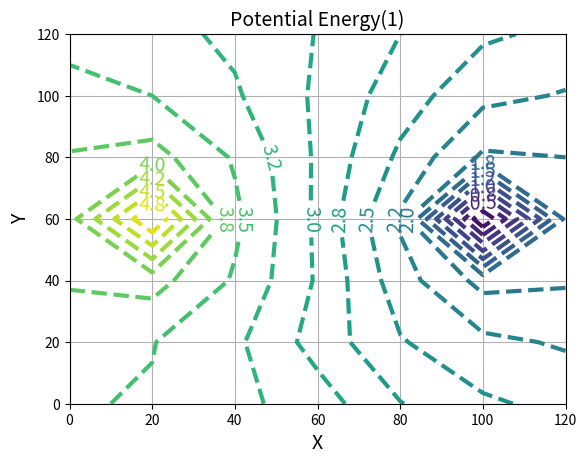

Write Python code to recreate this figure.
import numpy as np
import matplotlib.pyplot as plt
from mpl_toolkits.mplot3d import Axes3D
# 電位分布の実験より、等電位面（線）の作図
vx, vy = np.linspace(0, 120, 7), np.arange(0, 130, 20, dtype=float)
X, Y = np.meshgrid(vx, vy)
Z1 = np.array([[3.52,3.48,3.32,3.12,2.76,2.54,2.43],
  [3.58,3.51,3.30,2.90,2.52,2.31,2.22],[3.78,3.85,3.47,2.97,2.36,1.92,1.97],
  [3.91,5.00,3.56,2.95,2.21,0.00,1.80],[3.77,3.85,3.47,2.96,2.45,1.96,2.00],
  [3.56,3.50,3.28,2.96,2.62,2.32,2.23],[3.44,3.33,3.20,2.99,2.75,2.54,2.44]])
Z2 = np.array([[4.47,4.65,4.14,2.90,1.60,0.87,1.08],
  [4.45,4.65,4.11,2.93,1.64,0.88,1.10],[4.39,4.63,4.14,2.89,1.65,0.96,1.21],
  [4.24,4.40,4.04,2.90,1.85,1.24,1.42],[3.99,3.96,3.56,2.83,2.15,1.77,1.66],
  [3.78,3.62,3.30,2.83,2.37,2.06,1.92],[3.57,3.44,3.16,2.85,2.46,2.18,2.01]])
Z3 = np.array([[0.76,0.52,0.31,0.065,-0.19,-0.41,-0.58],
  [0.88,0.61,0.36,0.0,-0.24,-0.52,-0.68],
  [1.1,0.87,0.53,0.081,-0.039,-0.013,-0.96],
  [1.66,1.46,0.93,0.17,-0.54,-1.06,-1.23],
  [2.24,2.31,1.35,1.49,-1.02,-2.06,-1.83],
  [2.72,5.00,1.84,1.61,-1.42,-5.0,-2.14],
  [2.3,2.35,1.46,0.3,-0.78,-1.62,-1.65]])
Z=Z1
cont = plt.contour(X,Y,Z,levels=20,linestyles='dashed',linewidths=3)
cont.clabel(fmt='%1.1f', fontsize=14)
plt.title('Potential Energy(1)', size=14)
plt.xlabel('X', fontsize=14)
plt.ylabel('Y', fontsize=14)
plt.grid()
plt.savefig('contr1.png')
plt.show()

# X, Y, Zをワイヤフレーム(あるいはサーフェス)で表示
ax = Axes3D( plt.figure() ) # Axes3D のオブジェクトを ax に取得
#ax.plot_wireframe(X, Y, Z)
ax.plot_surface(X, Y, Z, cmap='bone', antialiased=True)
#ax.plot_trisurf(X, Y, Z, cmap = "bwr")
ax.set_title('Potential Energy(1)', size=14)
ax.set_xlabel("x[mm]", size = 14)
ax.set_ylabel("y[mm]", size = 14)
ax.set_zlabel("z[V]", size = 14)
#ax.contour(X, Y, Z, colors = "black", offset = -3)
#ax.view_init(45, 45)  # 視点の設定（仰角＝水平0〜垂直90）（回転角＝0〜360）
plt.grid()
plt.savefig('contr2.png')
plt.show()

